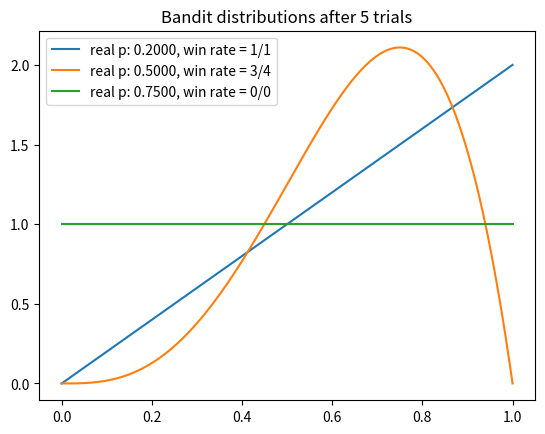
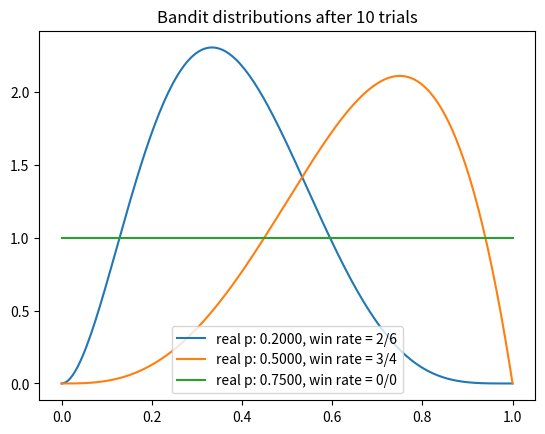
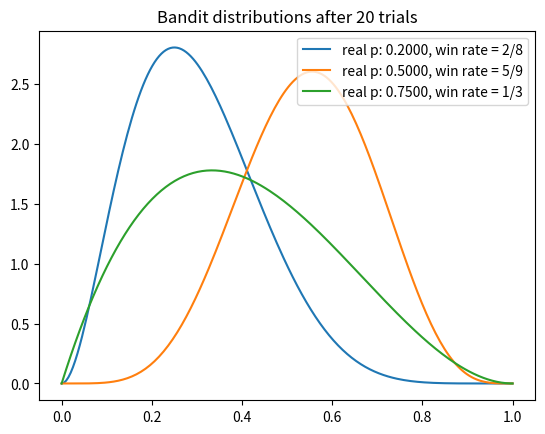
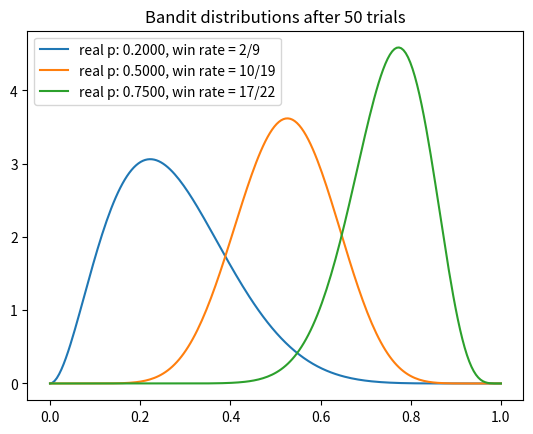
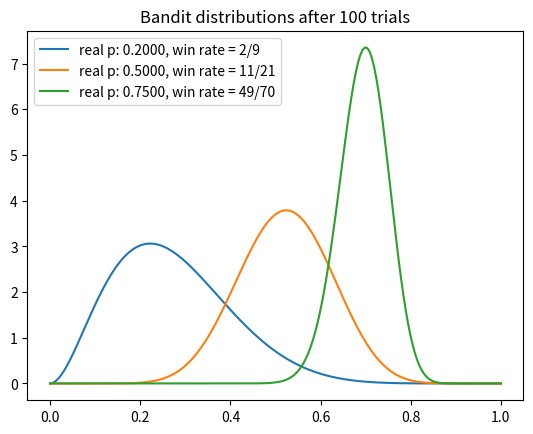
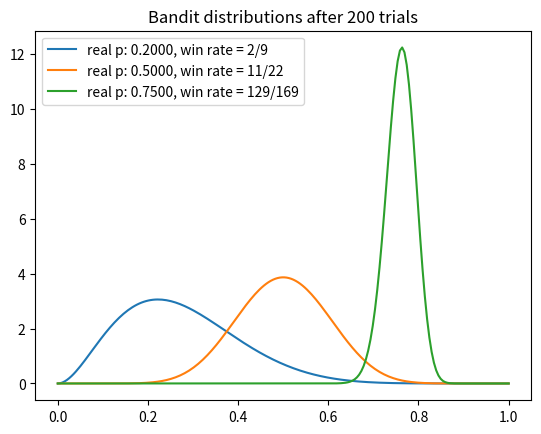
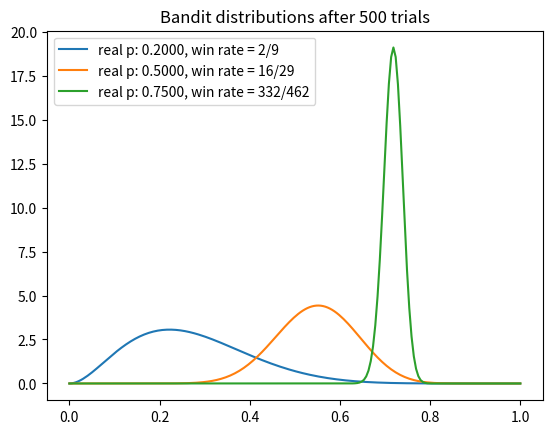
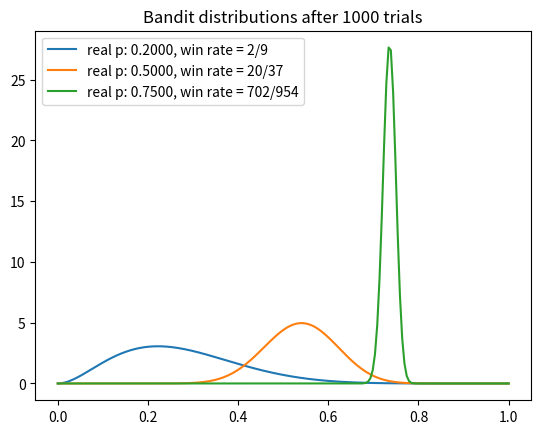
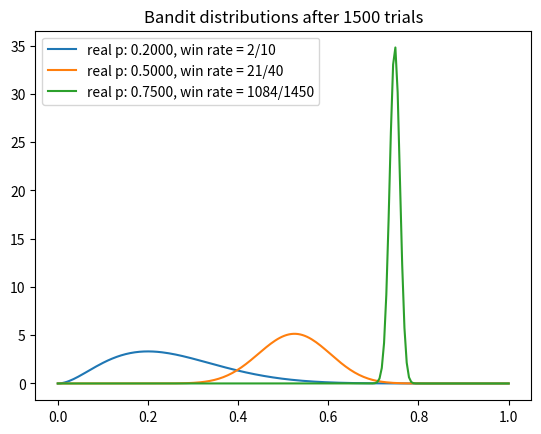
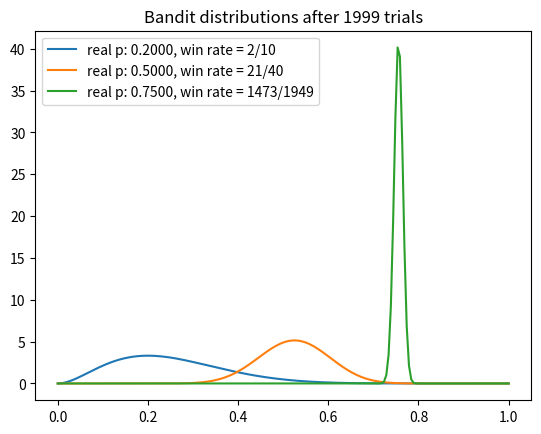

Reproduce these figures in Python, in order.
"""
Bayesin Machine Learning in Python: A/B Testing
"""
from matplotlib.pyplot import plot as pplot, show, title, legend, figure
from numpy import linspace, zeros, argmax
from numpy.random import random, beta
from scipy.stats import beta as sbeta

NUM_TRIALS = 2000
BANDIT_PROBABILITIES = [0.2, 0.5, 0.75]


class Bandit:
    """
    bandit class
    """

    def __init__(self, p_var):
        self.p_var = p_var
        self.a_var = 1
        self.b_var = 1
        self.n_var = 0

    def pull(self):
        """
        pull method
        """
        return random() < self.p_var

    def sample(self):
        """
        sample method
        """
        return beta(self.a_var, self.b_var)

    def update(self, x_var):
        """
        update method
        """
        self.a_var += x_var
        self.b_var += 1 - x_var
        self.n_var += 1


def plot(bandits, trial):
    """
    plot function
    """
    x_data = linspace(0, 1, 200)
    figure()
    for b_data in bandits:
        y_data = sbeta.pdf(x_data, b_data.a_var, b_data.b_var)
        pplot(
            x_data,
            y_data,
            label=f"real p: {b_data.p_var:.4f}, win rate = {b_data.a_var - 1}/{b_data.n_var}",
        )
    title(f"Bandit distributions after {trial} trials")
    legend()


def experiment():
    """
    experiment function
    """
    bandits = [Bandit(p) for p in BANDIT_PROBABILITIES]
    sample_points = [5, 10, 20, 50, 100, 200, 500, 1000, 1500, 1999]
    rewards = zeros(NUM_TRIALS)
    for i in range(NUM_TRIALS):
        j = argmax([b.sample() for b in bandits])
        if i in sample_points:
            plot(bandits, i)
        x_data = bandits[j].pull()
        rewards[i] = x_data
        bandits[j].update(x_data)
    print("total reward earned:", rewards.sum())
    print("overall win rate:", rewards.sum() / NUM_TRIALS)
    print("num times selected each bandit:", [b.n_var for b in bandits])


if __name__ == "__main__":
    experiment()
    ban = Bandit(0.1)
    print(ban.pull())
    print(ban.sample())
    assert isinstance(ban.pull(), bool)
    assert 0.1 <= ban.sample() <= 1
    show()
